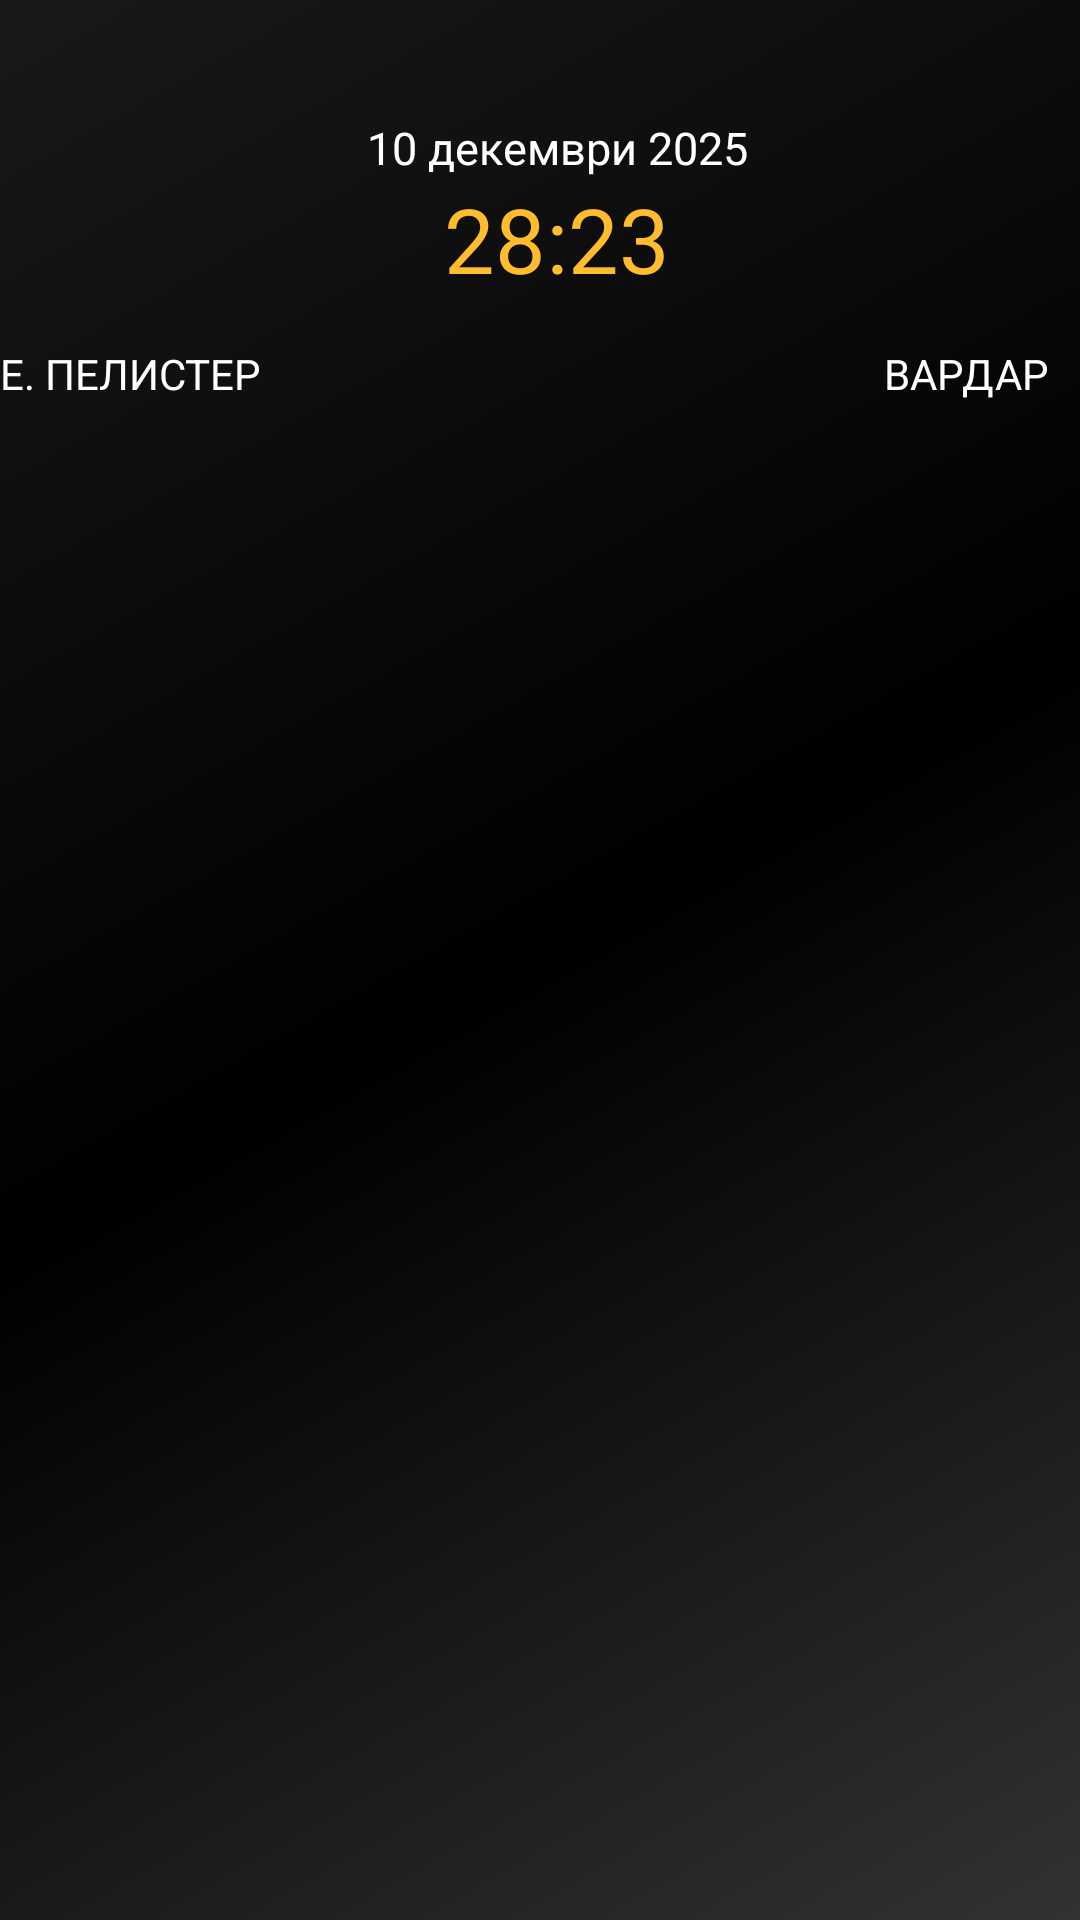

Write the Android layout XML for this screen, with the resource values it uses.
<!-- AndroidManifest.xml: application theme AppTheme -->
<!-- res/layout/fragment1.xml -->
<?xml version="1.0" encoding="utf-8"?>
<RelativeLayout
    xmlns:android="http://schemas.android.com/apk/res/android" android:layout_width="match_parent"
    android:layout_height="wrap_content"
    android:background="@drawable/side_nav_bar"
    android:paddingVertical="5dp">

    <LinearLayout
        android:layout_width="match_parent"
        android:layout_height="wrap_content"
        android:orientation="horizontal"
        android:gravity="center">
        <LinearLayout
            android:layout_width="wrap_content"
            android:layout_height="wrap_content"
            android:orientation="vertical"
            android:gravity="center">
            <ImageView
                android:layout_width="80dp"
                android:layout_height="110dp"
                android:id="@+id/logo1"/>
            <TextView
                android:layout_width="wrap_content"
                android:layout_height="wrap_content"
                android:id="@+id/team1"
                android:text="Е. ПЕЛИСТЕР"
                android:textColor="@color/white"/>
        </LinearLayout>

        <LinearLayout
            android:layout_width="wrap_content"
            android:layout_height="wrap_content"
            android:orientation="vertical"
            android:gravity="center"
            android:layout_marginHorizontal="35dp">
            <TextView
                android:layout_width="wrap_content"
                android:layout_height="wrap_content"
                android:id="@+id/time"
                android:text="10 декември 2025"
                android:textColor="@color/white"
                android:textSize="15dp"/>
            <TextView
                android:layout_width="wrap_content"
                android:layout_height="wrap_content"
                android:id="@+id/result"
                android:text="28:23"
                android:textColor="@color/yellow"
                android:textSize="30dp"/>
        </LinearLayout>

        <LinearLayout
            android:layout_width="wrap_content"
            android:layout_height="wrap_content"
            android:orientation="vertical"
            android:gravity="center">
            <ImageView
                android:layout_width="80dp"
                android:layout_height="110dp"
                android:id="@+id/logo2"/>
            <TextView
                android:layout_width="wrap_content"
                android:layout_height="wrap_content"
                android:id="@+id/team2"
                android:textColor="@color/white"
                android:text="ВАРДАР"/>
        </LinearLayout>

    </LinearLayout>



</RelativeLayout>
<!-- resources referenced by this layout -->
<resources>
  <color name="white">#FFFFFF</color>
  <color name="yellow">#FFBD2E</color>
  <!-- drawable side_nav_bar (drawable) -->
  <shape xmlns:android="http://schemas.android.com/apk/res/android"
      android:shape="rectangle">
      <gradient
          android:angle="135"
          android:centerColor="#000000"
          android:endColor="#191919"
          android:startColor="#323232"
          android:type="linear" />
  </shape>
  <style name="AppTheme" parent="Theme.AppCompat.Light.DarkActionBar">
          
          <item name="colorPrimary">@color/black_overlay</item>
          <item name="colorPrimaryDark">@color/light_black</item>
          <item name="colorAccent">@color/red</item>
          <item name="android:statusBarColor">@color/light_black</item>
      </style>
  <color name="black_overlay">#000000</color>
  <color name="light_black">#323232</color>
  <color name="red">#d64242</color>
</resources>
